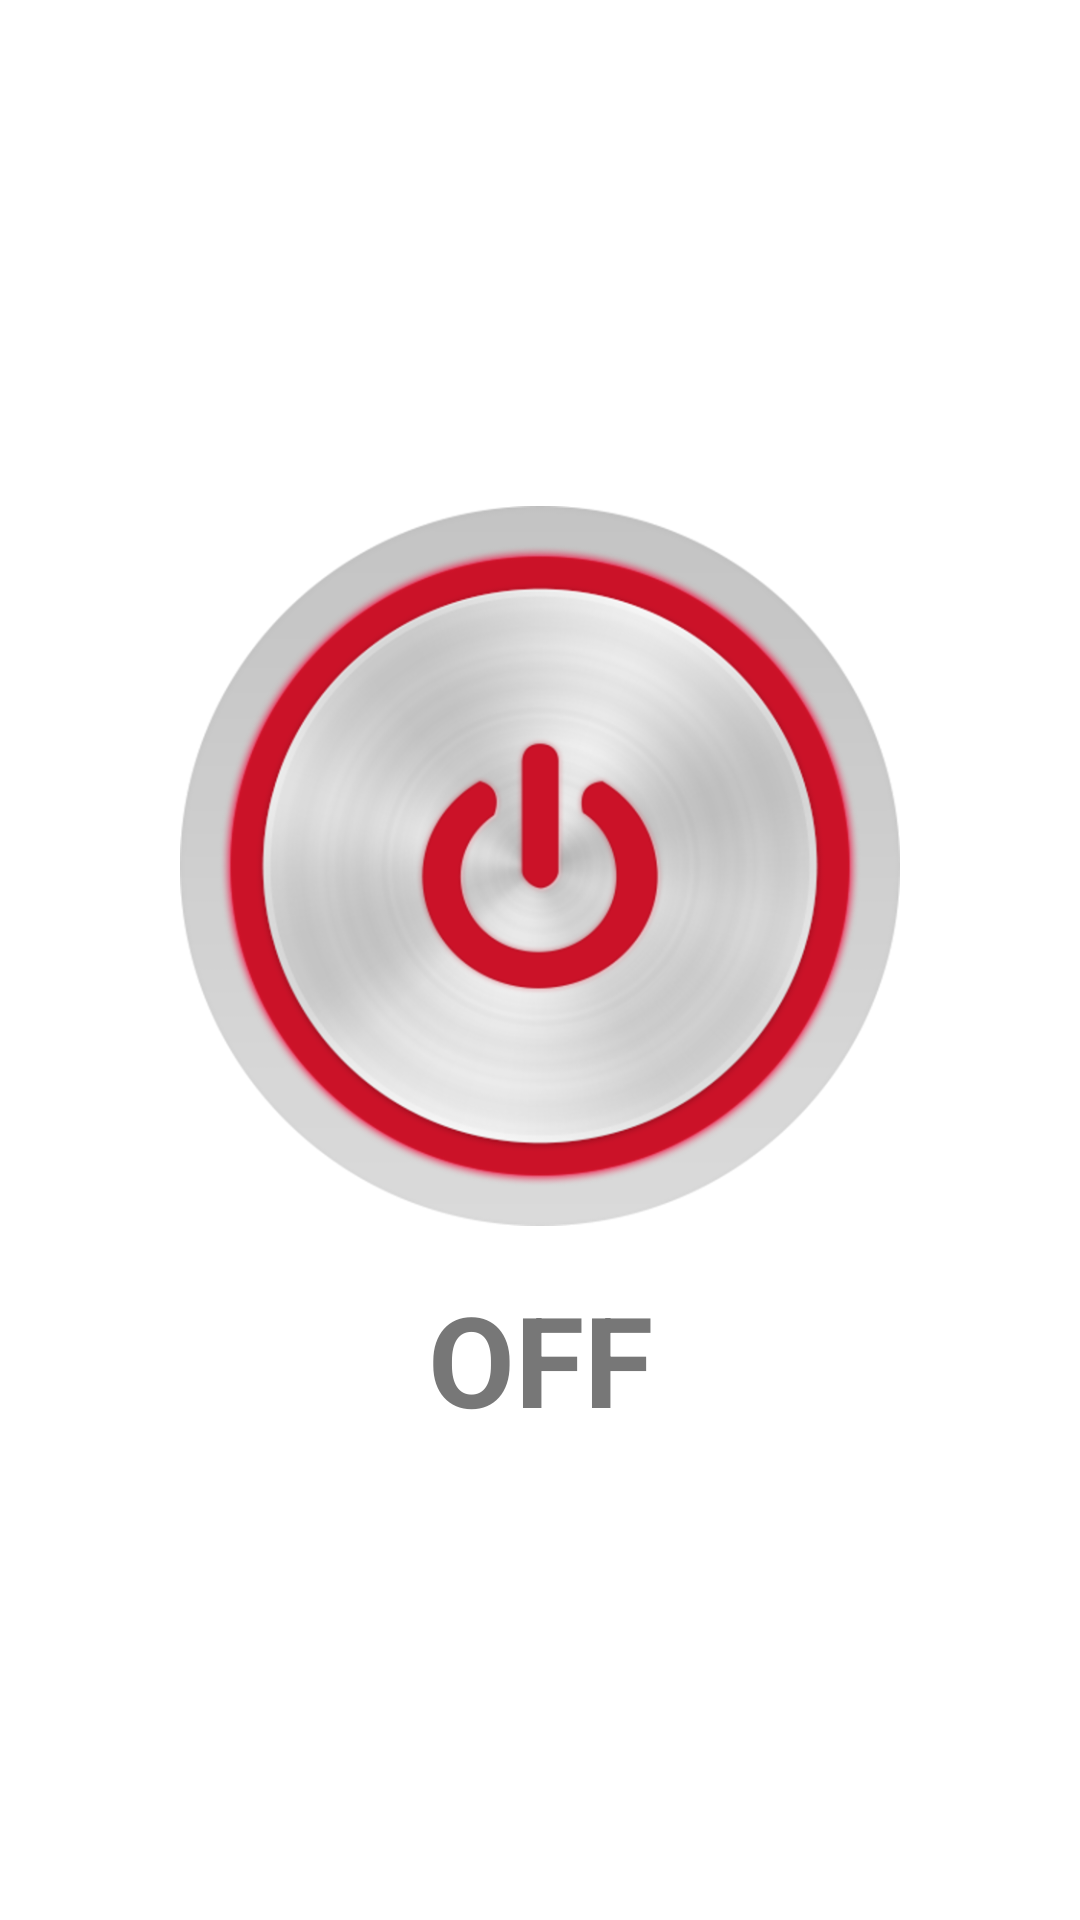

The Android layout XML behind this screen, and the referenced resources:
<!-- AndroidManifest.xml: application theme ShakerTheme -->
<!-- res/layout/fragment_home.xml -->
<?xml version="1.0" encoding="utf-8"?>
<android.support.constraint.ConstraintLayout xmlns:android="http://schemas.android.com/apk/res/android"
    xmlns:app="http://schemas.android.com/apk/res-auto"
    xmlns:tools="http://schemas.android.com/tools"
    android:layout_width="match_parent"
    android:layout_height="match_parent"
    tools:context=".UIFragment.HomeFragment">


    <ImageView
        android:id="@+id/iv_switch"
        android:layout_width="240dp"
        android:layout_height="240dp"
        android:src="@drawable/power_on"
        app:layout_constraintBottom_toBottomOf="parent"
        app:layout_constraintEnd_toEndOf="parent"
        app:layout_constraintStart_toStartOf="parent"
        app:layout_constraintTop_toTopOf="parent"
        app:layout_constraintVertical_bias="0.422" />

    <TextView
        android:id="@+id/tv_status"
        style="@style/StatusText"
        android:layout_width="match_parent"
        android:layout_height="wrap_content"
        android:layout_marginTop="16dp"
        android:gravity="center"
        android:text="OFF"
        android:textColor="@color/colorAccent"
        app:layout_constraintEnd_toEndOf="parent"
        app:layout_constraintHorizontal_bias="0.0"
        app:layout_constraintStart_toStartOf="parent"
        app:layout_constraintTop_toBottomOf="@+id/iv_switch" />

</android.support.constraint.ConstraintLayout>
<!-- resources referenced by this layout -->
<resources>
  <color name="colorAccent">#777777</color>
  <!-- drawable power_on: png bitmap (drawable-hdpi, 83823 bytes) -->
  <style name="StatusText" parent="ShakerTheme">
          <item name="android:textStyle">bold</item>
          <item name="android:textSize">42sp</item>
      </style>
  <style name="ShakerTheme" parent="Theme.MaterialComponents.Light.NoActionBar">
          <item name="colorPrimary">@color/colorPrimary</item>
          <item name="colorPrimaryDark">@color/colorPrimaryDark</item>
          <item name="colorAccent">@color/colorAccent</item>
          <item name="android:buttonStyle">@style/Widget.AppCompat.Button.Borderless</item>
          <item name="buttonStyle">@style/Widget.AppCompat.Button.Borderless</item>
      </style>
  <color name="colorPrimary">#CC1228</color>
  <color name="colorPrimaryDark">#999999</color>
</resources>
